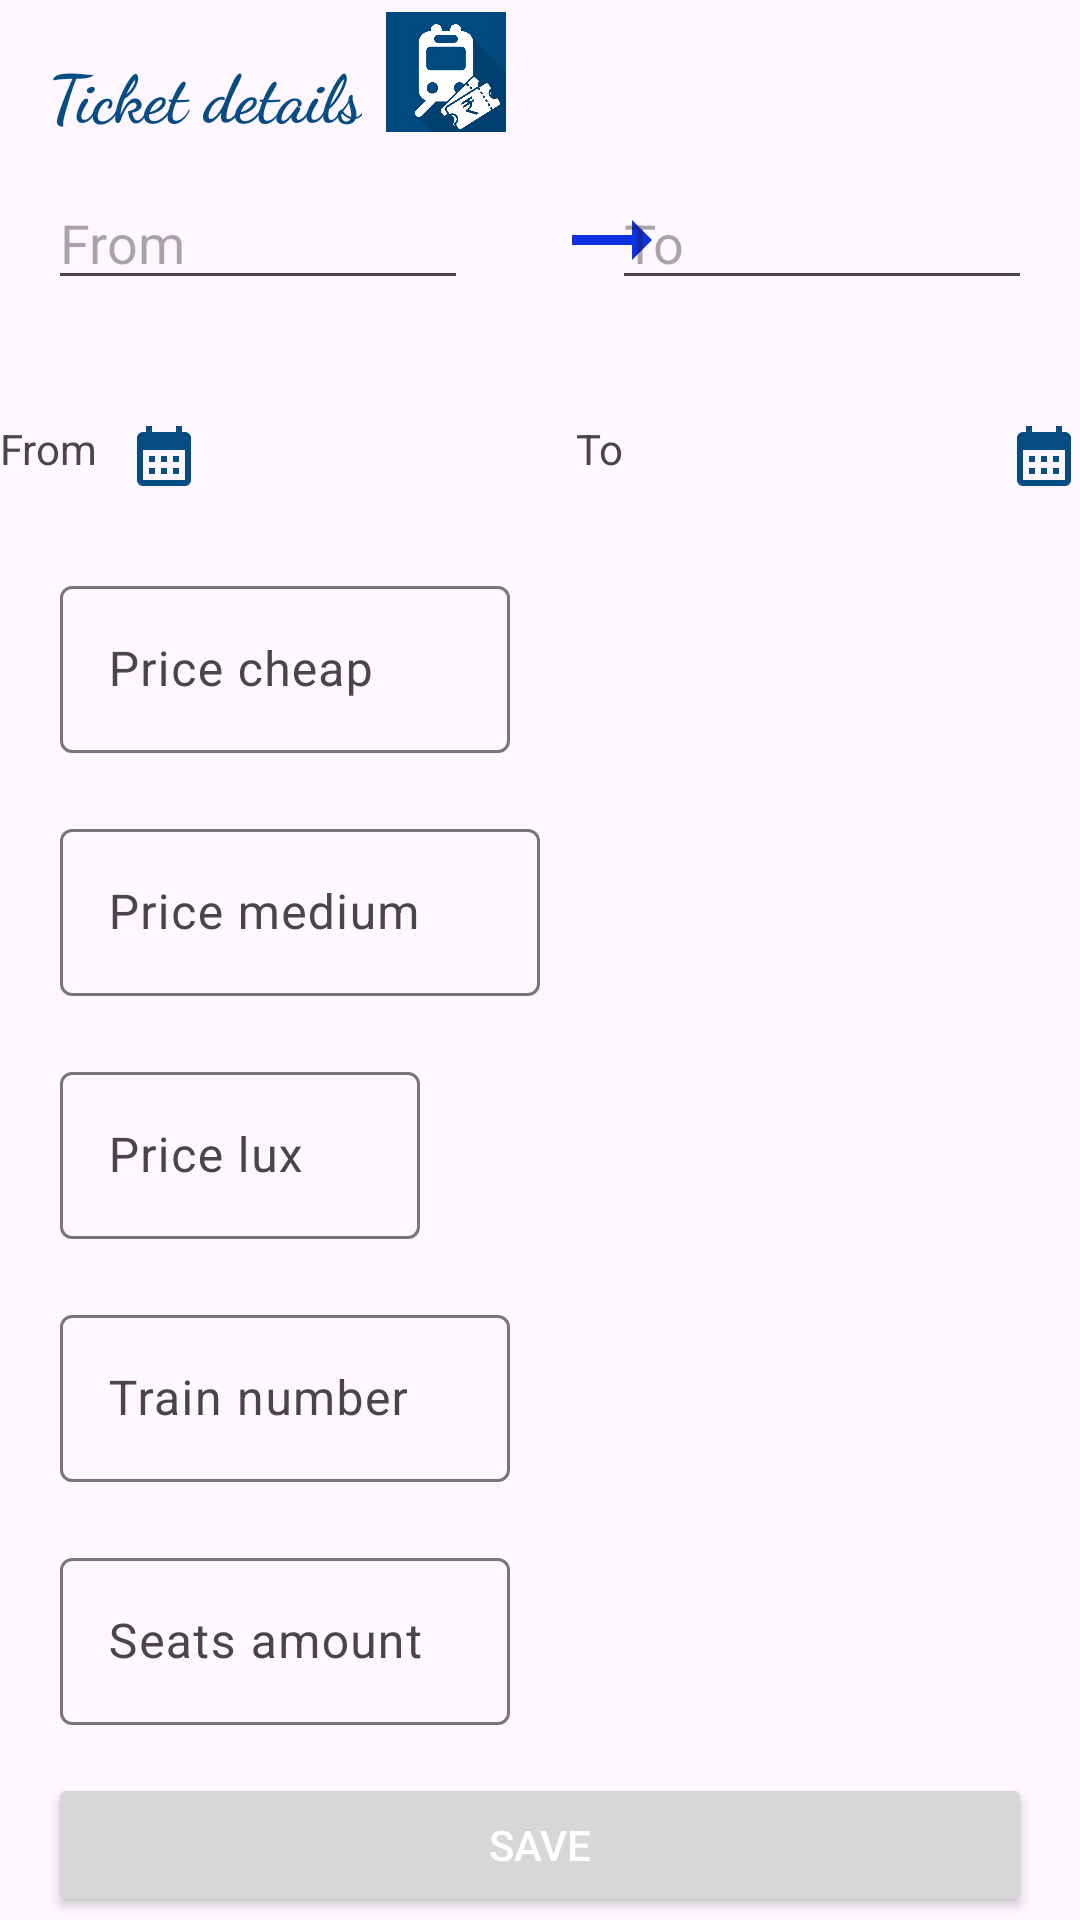

Layout XML and referenced resources for this Android screen:
<!-- AndroidManifest.xml: application theme Theme.TrainBookingSystem -->
<!-- res/layout/fragment_create_ticket.xml -->
<?xml version="1.0" encoding="utf-8"?>
<androidx.constraintlayout.widget.ConstraintLayout xmlns:android="http://schemas.android.com/apk/res/android"
    xmlns:app="http://schemas.android.com/apk/res-auto"
    xmlns:tools="http://schemas.android.com/tools"
    android:layout_width="match_parent"
    android:layout_height="match_parent"
    tools:context=".presentation.add_tickets.CreateTicketFragment">

    <TextView
        android:id="@+id/textView"
        android:layout_width="wrap_content"
        android:layout_height="wrap_content"
        android:layout_marginStart="16dp"
        android:layout_marginTop="16dp"
        android:fontFamily="cursive"
        android:text="@string/ticket_details"
        android:textColor="@color/darkBlue"
        android:textSize="22sp"
        android:textStyle="bold"
        app:layout_constraintStart_toStartOf="parent"
        app:layout_constraintTop_toTopOf="parent" />

    <ImageView
        android:id="@+id/imageView"
        android:layout_width="40dp"
        android:layout_height="40dp"
        android:layout_marginStart="8dp"
        android:layout_marginTop="4dp"
        android:background="@drawable/train_logo"
        app:layout_constraintStart_toEndOf="@+id/textView"
        app:layout_constraintTop_toTopOf="parent"
        android:importantForAccessibility="no" />

    <EditText
        android:id="@+id/editTextFromDest"
        android:layout_width="140dp"
        android:layout_height="wrap_content"
        android:layout_marginStart="16dp"
        android:layout_marginTop="12dp"
        android:hint="@string/from"
        android:inputType="text"
        android:textColor="@color/darkBlue"
        app:layout_constraintStart_toStartOf="parent"
        app:layout_constraintTop_toBottomOf="@+id/textView"
        android:importantForAutofill="no" />

    <ImageView
        android:id="@+id/imageView2"
        android:layout_width="40dp"
        android:layout_height="40dp"
        android:layout_marginStart="28dp"
        android:layout_marginTop="16dp"
        android:background="@drawable/right_arrow_icon"
        app:layout_constraintStart_toEndOf="@+id/editTextFromDest"
        app:layout_constraintTop_toBottomOf="@+id/imageView"
        android:importantForAccessibility="no" />

    <EditText
        android:id="@+id/editTextToDest"
        android:layout_width="140dp"
        android:layout_height="wrap_content"
        android:layout_marginStart="44dp"
        android:layout_marginTop="12dp"
        android:layout_marginEnd="16dp"
        android:hint="@string/to"
        android:inputType="text"
        android:textColor="@color/darkBlue"
        app:layout_constraintEnd_toEndOf="parent"
        app:layout_constraintHorizontal_bias="1.0"
        app:layout_constraintStart_toEndOf="@+id/imageView2"
        app:layout_constraintTop_toBottomOf="@+id/textView"
        android:importantForAutofill="no" />

    <LinearLayout
        android:id="@+id/ll"
        android:layout_width="match_parent"
        android:layout_height="30dp"
        android:layout_marginTop="40dp"
        android:orientation="horizontal"
        app:layout_constraintEnd_toEndOf="parent"
        app:layout_constraintStart_toStartOf="parent"
        app:layout_constraintTop_toBottomOf="@+id/imageView2">

        <TextView
            android:layout_width="wrap_content"
            android:layout_height="wrap_content"
            android:text="@string/from" />

        <ImageButton
            android:id="@+id/imageButtonDateFrom"
            android:layout_width="wrap_content"
            android:layout_height="wrap_content"
            android:layout_marginStart="10dp"
            android:background="@drawable/calendar_icon"
            android:importantForAccessibility="no" />

        <TextView
            android:id="@+id/textViewDateFrom"
            android:layout_width="wrap_content"
            android:layout_height="wrap_content"
            tools:text="2023-10-11" />

        <TextView
            android:layout_width="0dp"
            android:layout_height="wrap_content"
            android:layout_weight="1"
            android:gravity="center"
            android:text="@string/to" />


        <ImageButton
            android:id="@+id/imageButtonDateTo"
            android:layout_width="wrap_content"
            android:layout_height="wrap_content"
            android:layout_marginStart="3dp"
            android:background="@drawable/calendar_icon"
            android:importantForAccessibility="no" />

        <TextView
            android:id="@+id/textViewDateTo"
            android:layout_width="wrap_content"
            android:layout_height="wrap_content"
            tools:text="2023-10-11" />


    </LinearLayout>

    <com.google.android.material.textfield.TextInputLayout
        android:id="@+id/textInputLayout"
        android:layout_width="match_parent"
        android:layout_height="wrap_content"
        android:layout_margin="20dp"
        android:hint="@string/price_cheap"
        app:layout_constraintEnd_toEndOf="parent"
        app:layout_constraintStart_toStartOf="parent"
        app:layout_constraintTop_toBottomOf="@id/ll">

        <com.google.android.material.textfield.TextInputEditText
            android:id="@+id/editTextPrice1"
            android:layout_width="150dp"
            android:layout_height="wrap_content"
            android:inputType="textEmailAddress"
            android:textColor="@color/black" />

    </com.google.android.material.textfield.TextInputLayout>


    <com.google.android.material.textfield.TextInputLayout
        android:id="@+id/textInputLayou3"
        android:layout_width="match_parent"
        android:layout_height="wrap_content"
        android:layout_margin="20dp"
        android:hint="@string/price_medium"
        app:layout_constraintEnd_toEndOf="parent"
        app:layout_constraintStart_toStartOf="parent"
        app:layout_constraintTop_toBottomOf="@id/textInputLayout">

        <com.google.android.material.textfield.TextInputEditText
            android:id="@+id/editTextPrice2"
            android:layout_width="160dp"
            android:layout_height="wrap_content"
            android:inputType="textEmailAddress"
            android:textColor="@color/black" />

    </com.google.android.material.textfield.TextInputLayout>

    <com.google.android.material.textfield.TextInputLayout
        android:id="@+id/textInputLayout4"
        android:layout_width="match_parent"
        android:layout_height="wrap_content"
        android:layout_margin="20dp"
        android:hint="@string/price_lux"
        app:layout_constraintEnd_toEndOf="parent"
        app:layout_constraintStart_toStartOf="parent"
        app:layout_constraintTop_toBottomOf="@id/textInputLayou3">

        <com.google.android.material.textfield.TextInputEditText
            android:id="@+id/editTextPrice3"
            android:layout_width="120dp"
            android:layout_height="wrap_content"
            android:inputType="textEmailAddress"
            android:textColor="@color/black" />

    </com.google.android.material.textfield.TextInputLayout>

    <com.google.android.material.textfield.TextInputLayout
        android:id="@+id/textInputLayout2"
        android:layout_width="match_parent"
        android:layout_height="wrap_content"
        android:layout_margin="20dp"
        android:hint="@string/train_number"
        app:layout_constraintEnd_toEndOf="parent"
        app:layout_constraintTop_toBottomOf="@+id/textInputLayout4">

        <com.google.android.material.textfield.TextInputEditText
            android:id="@+id/editTextTrainNum"
            android:layout_width="150dp"
            android:layout_height="wrap_content"
            android:inputType="textEmailAddress"
            android:textColor="@color/black" />

    </com.google.android.material.textfield.TextInputLayout>

    <com.google.android.material.textfield.TextInputLayout
        android:id="@+id/textInputLayout3"
        android:layout_width="match_parent"
        android:layout_height="wrap_content"
        android:layout_margin="20dp"
        android:hint="@string/seats_amount"
        app:layout_constraintEnd_toEndOf="parent"
        app:layout_constraintTop_toBottomOf="@+id/textInputLayout2">

        <com.google.android.material.textfield.TextInputEditText
            android:id="@+id/editTextSeatsNum"
            android:layout_width="150dp"
            android:layout_height="wrap_content"
            android:inputType="textEmailAddress"
            android:textColor="@color/black" />
    </com.google.android.material.textfield.TextInputLayout>

    <Button
        android:id="@+id/buttonSaveTicket"
        android:layout_width="match_parent"
        android:layout_height="wrap_content"
        android:layout_margin="16dp"
        android:textColor="@color/white"
        android:text="@string/save"
        app:layout_constraintEnd_toEndOf="parent"
        app:layout_constraintStart_toStartOf="parent"
        app:layout_constraintTop_toBottomOf="@+id/textInputLayout3" />

</androidx.constraintlayout.widget.ConstraintLayout>
<!-- resources referenced by this layout -->
<resources>
  <color name="black">#000000</color>
  <color name="darkBlue">#084c84</color>
  <color name="white">#FFFFFF</color>
  <!-- drawable calendar_icon (drawable) -->
  <vector android:height="24dp" android:tint="@color/darkBlue"
      android:viewportHeight="24" android:viewportWidth="24"
      android:width="24dp" xmlns:android="http://schemas.android.com/apk/res/android">
      <path android:fillColor="@android:color/white" android:pathData="M19,4h-1V2h-2v2H8V2H6v2H5C3.89,4 3.01,4.9 3.01,6L3,20c0,1.1 0.89,2 2,2h14c1.1,0 2,-0.9 2,-2V6C21,4.9 20.1,4 19,4zM19,20H5V10h14V20zM9,14H7v-2h2V14zM13,14h-2v-2h2V14zM17,14h-2v-2h2V14zM9,18H7v-2h2V18zM13,18h-2v-2h2V18zM17,18h-2v-2h2V18z"/>
  </vector>
  <!-- drawable right_arrow_icon (drawable) -->
  <vector android:autoMirrored="true" android:height="24dp"
      android:tint="#0D30E0" android:viewportHeight="24"
      android:viewportWidth="24" android:width="24dp" xmlns:android="http://schemas.android.com/apk/res/android">
      <path android:fillColor="@android:color/white" android:pathData="M16.01,11H4v2h12.01v3L20,12l-3.99,-4z"/>
  </vector>
  <!-- drawable train_logo: png bitmap (drawable, 42218 bytes) -->
  <string name="from">From</string>
  <string name="price_cheap">Price cheap</string>
  <string name="price_lux">Price lux</string>
  <string name="price_medium">Price medium</string>
  <string name="save">Save</string>
  <string name="seats_amount">Seats amount</string>
  <string name="ticket_details">Ticket details</string>
  <string name="to">To</string>
  <string name="train_number">Train number</string>
  <style name="Theme.TrainBookingSystem" parent="Base.Theme.TrainBookingSystem" />
  <style name="Base.Theme.TrainBookingSystem" parent="Theme.Material3.Light">
          <item name="colorPrimary">@color/darkBlue</item>
  
          
          
      </style>
</resources>
